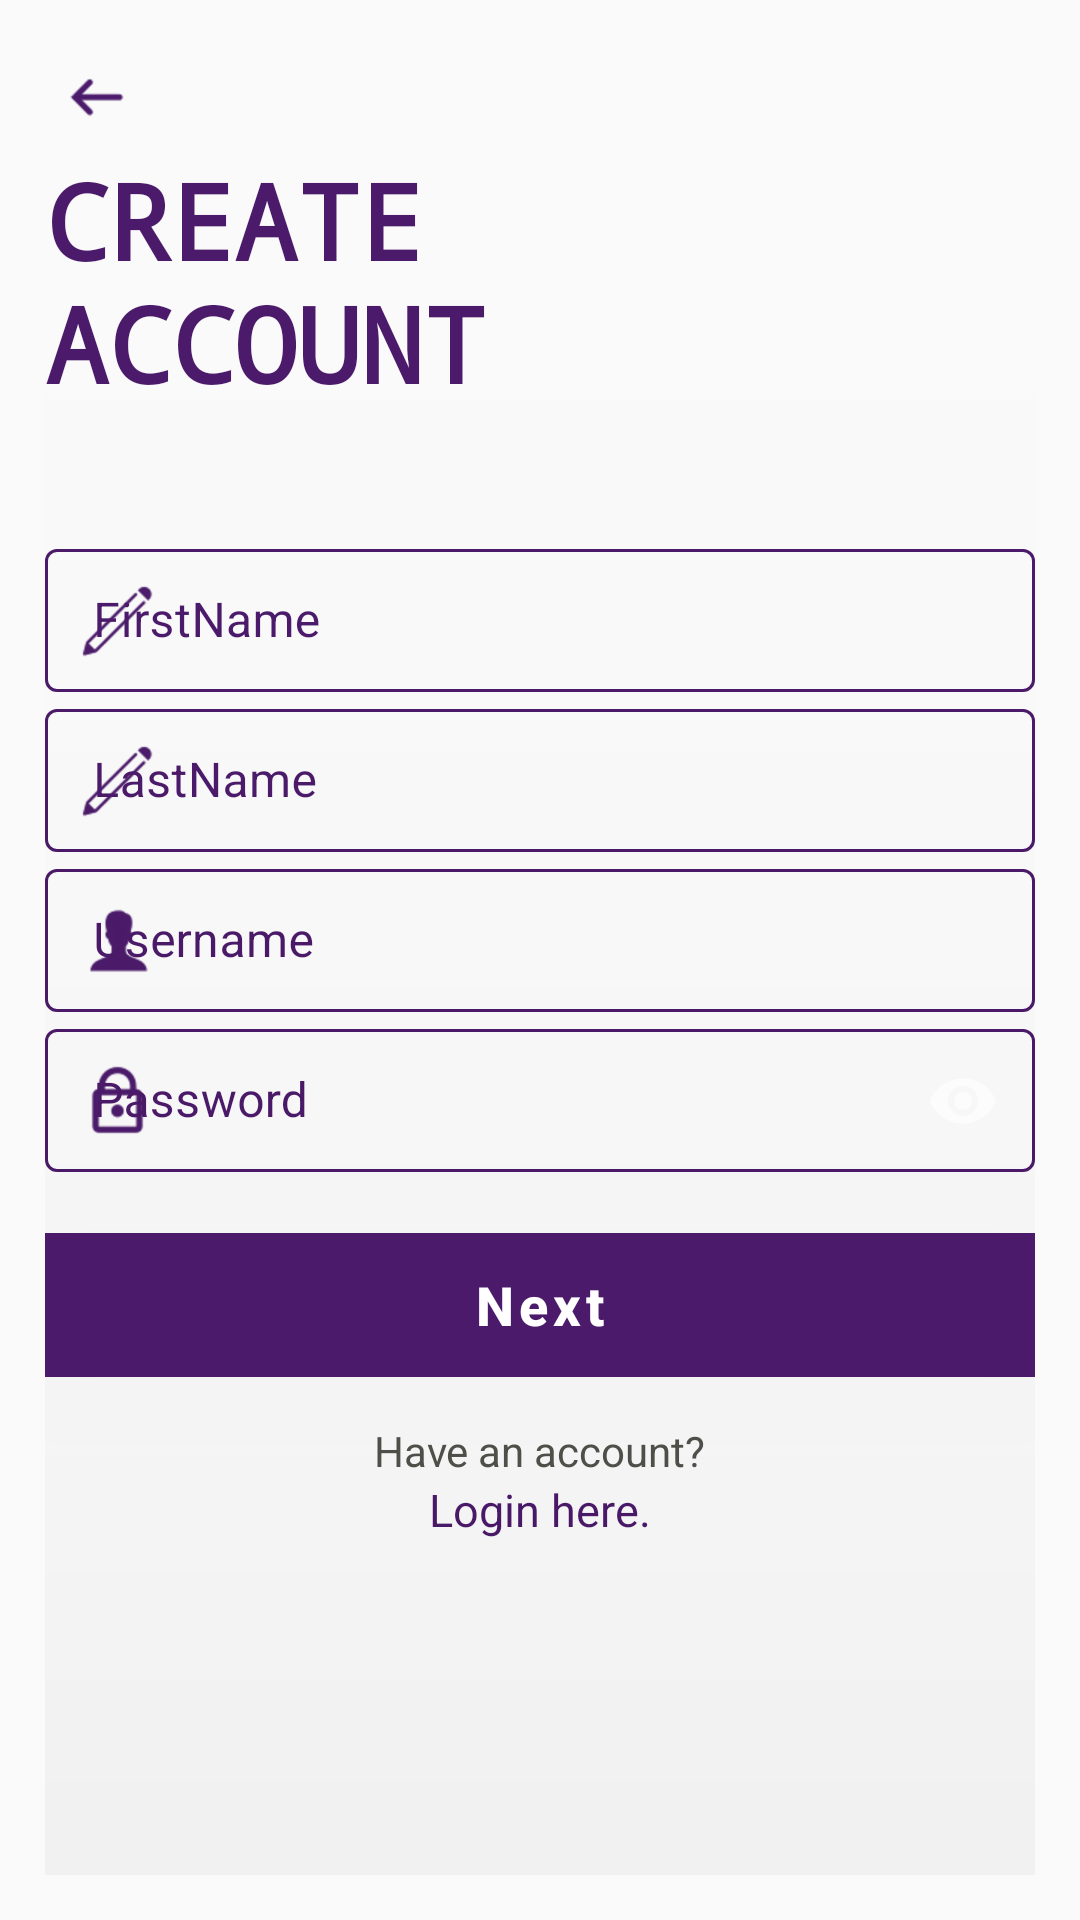

Android layout source for this screen:
<!-- AndroidManifest.xml: application theme AppTheme -->
<!-- res/layout/activity_register_admin.xml -->
<?xml version="1.0" encoding="utf-8"?>
<RelativeLayout xmlns:android="http://schemas.android.com/apk/res/android"
    xmlns:app="http://schemas.android.com/apk/res-auto"
    xmlns:tools="http://schemas.android.com/tools"
    android:layout_width="match_parent"
    android:layout_height="match_parent"
    android:padding="15dp"
    tools:context=".Admin.Register.RegisterAdmin">

    <LinearLayout
        android:layout_width="wrap_content"
        android:layout_height="match_parent"
        android:transitionName="layoutTransition"
        android:orientation="vertical">


        <ImageView
            android:id="@+id/leftarrow"
            android:layout_width="wrap_content"
            android:layout_height="wrap_content"
            android:padding="5dp"
            android:src="@drawable/left_filled_50px"
            android:transitionName="leftArrow"
            android:contentDescription="@string/todo" />

        <TextView
            android:id="@+id/CreateAcc"
            android:layout_width="wrap_content"
            android:layout_height="wrap_content"
            android:fontFamily="monospace"
            android:text="Create
            Account"
            android:textAllCaps="true"
            android:textColor="@color/colorPrimary"
            android:textSize="35sp"
            android:transitionName="TransitionCreateAcc"
            android:textStyle="bold" />


        <LinearLayout
            android:layout_width="match_parent"
            android:layout_height="wrap_content"
            android:layout_marginTop="40dp"
            android:orientation="vertical">

            <com.google.android.material.textfield.TextInputLayout

                android:layout_width="match_parent"
                android:layout_height="wrap_content"
                android:id="@+id/FirstName"
                android:hint="FirstName"
                style="@style/Widget.MaterialComponents.TextInputLayout.OutlinedBox.Dense"
                android:textColorHint="@color/colorPrimary"
                app:hintTextColor="@color/colorPrimary"
                app:startIconDrawable="@drawable/edit_50px"
                app:boxStrokeColor="@color/colorPrimary"
                app:endIconMode="clear_text"
                app:endIconTint="@color/colorPrimary"
                app:boxStrokeWidthFocused="3dp"
                app:startIconTint="@color/colorPrimary">
                <com.google.android.material.textfield.TextInputEditText

                    android:layout_width="match_parent"
                    android:layout_height="wrap_content"
                    android:textColor="@color/colorPrimary"
                    />


            </com.google.android.material.textfield.TextInputLayout>
            <com.google.android.material.textfield.TextInputLayout

                android:layout_width="match_parent"
                android:layout_height="wrap_content"
                android:id="@+id/LastName"
                android:hint="LastName"
                style="@style/Widget.MaterialComponents.TextInputLayout.OutlinedBox.Dense"
                android:textColorHint="@color/colorPrimary"
                app:hintTextColor="@color/colorPrimary"
                app:startIconDrawable="@drawable/edit_50px"
                app:boxStrokeColor="@color/colorPrimary"
                app:endIconMode="clear_text"
                app:endIconTint="@color/colorPrimary"
                app:boxStrokeWidthFocused="3dp"
                app:startIconTint="@color/colorPrimary">
                <com.google.android.material.textfield.TextInputEditText

                    android:layout_width="match_parent"
                    android:layout_height="wrap_content"
                    android:textColor="@color/colorPrimary"
                    />


            </com.google.android.material.textfield.TextInputLayout>
            <com.google.android.material.textfield.TextInputLayout

                android:layout_width="match_parent"
                android:layout_height="wrap_content"
                android:id="@+id/UserName"
                android:hint="Username"
                style="@style/Widget.MaterialComponents.TextInputLayout.OutlinedBox.Dense"
                android:textColorHint="@color/colorPrimary"
                app:hintTextColor="@color/colorPrimary"
                app:startIconDrawable="@drawable/user_filled_50px"
                android:transitionName="UsernameTransition"
                app:boxStrokeColor="@color/colorPrimary"
                app:endIconMode="clear_text"
                app:endIconTint="@color/colorPrimary"
                app:boxStrokeWidthFocused="3dp"
                app:startIconTint="@color/colorPrimary">
                <com.google.android.material.textfield.TextInputEditText

                    android:layout_width="match_parent"
                    android:textColor="@color/colorPrimary"
                    android:layout_height="wrap_content" />


            </com.google.android.material.textfield.TextInputLayout>

            <com.google.android.material.textfield.TextInputLayout

                android:layout_width="match_parent"
                android:layout_height="wrap_content"
                android:id="@+id/Password"
                android:hint="Password"
                style="@style/Widget.MaterialComponents.TextInputLayout.OutlinedBox.Dense"
                android:textColorHint="@color/colorPrimary"
                app:hintTextColor="@color/colorPrimary"
                app:startIconDrawable="@drawable/lock_50px"
                app:boxStrokeColor="@color/colorPrimary"
                app:endIconMode="password_toggle"
                android:transitionName="PasswordTransition"
                app:passwordToggleEnabled="true"
                app:passwordToggleTint="@color/colorPrimary"
                app:endIconTint="@color/colorPrimary"
                app:boxStrokeWidthFocused="3dp"
                app:startIconTint="@color/colorPrimary">
                <com.google.android.material.textfield.TextInputEditText

                    android:layout_width="match_parent"
                    android:layout_height="wrap_content"
                    android:inputType="textPassword"
                    android:textColor="@color/colorPrimary"
                    />


            </com.google.android.material.textfield.TextInputLayout>

        </LinearLayout>

        <Button
            android:id="@+id/Next"
            android:layout_gravity="center"
            android:layout_width="match_parent"
            android:layout_height="wrap_content"
            android:textSize="18sp"
            android:text="Next"
            style="@style/Widget.MaterialComponents.Button.UnelevatedButton"
            android:textAllCaps="false"
            android:layout_marginTop="20sp"
            android:background="#D3B02E"
            android:onClick="CallNextRegister"
            android:shadowDx="@android:integer/config_longAnimTime"
            android:elevation="340dp"
            android:textStyle="bold"
            android:transitionName="Next"
            />
        <TextView
            android:id="@+id/DontHave"
            android:layout_marginTop="15dp"
            android:layout_width="wrap_content"
            android:layout_height="wrap_content"
            android:text="Have an account?"
            android:textColor="#51514B"
            android:transitionName="DontHave"
            android:layout_gravity="center_horizontal"
            />
        <TextView
            android:id="@+id/LoginHere"
            android:layout_width="wrap_content"
            android:layout_height="wrap_content"
            android:text="Login here."
            android:textSize="15sp"
            android:textColor="@color/colorPrimary"
            android:transitionName="LoginHere"
            android:layout_gravity="center_horizontal"
            />










    </LinearLayout>


</RelativeLayout>
<!-- resources referenced by this layout -->
<resources>
  <color name="colorPrimary">#4B1A6A</color>
  <!-- drawable edit_50px: png bitmap (drawable-hdpi, 779 bytes) -->
  <!-- drawable left_filled_50px: png bitmap (drawable-hdpi, 713 bytes) -->
  <!-- drawable lock_50px: png bitmap (drawable-hdpi, 870 bytes) -->
  <!-- drawable user_filled_50px: png bitmap (drawable-hdpi, 714 bytes) -->
  <string name="todo">todo</string>
  <style name="AppTheme" parent="Theme.MaterialComponents.Light.DarkActionBar.Bridge">
          
          <item name="colorPrimary">@color/colorPrimary</item>
          <item name="colorPrimaryDark">@color/colorPrimary</item>
          <item name="colorAccent">@color/colorAccent</item>
      </style>
  <color name="colorAccent">@color/colorPrimary</color>
</resources>
